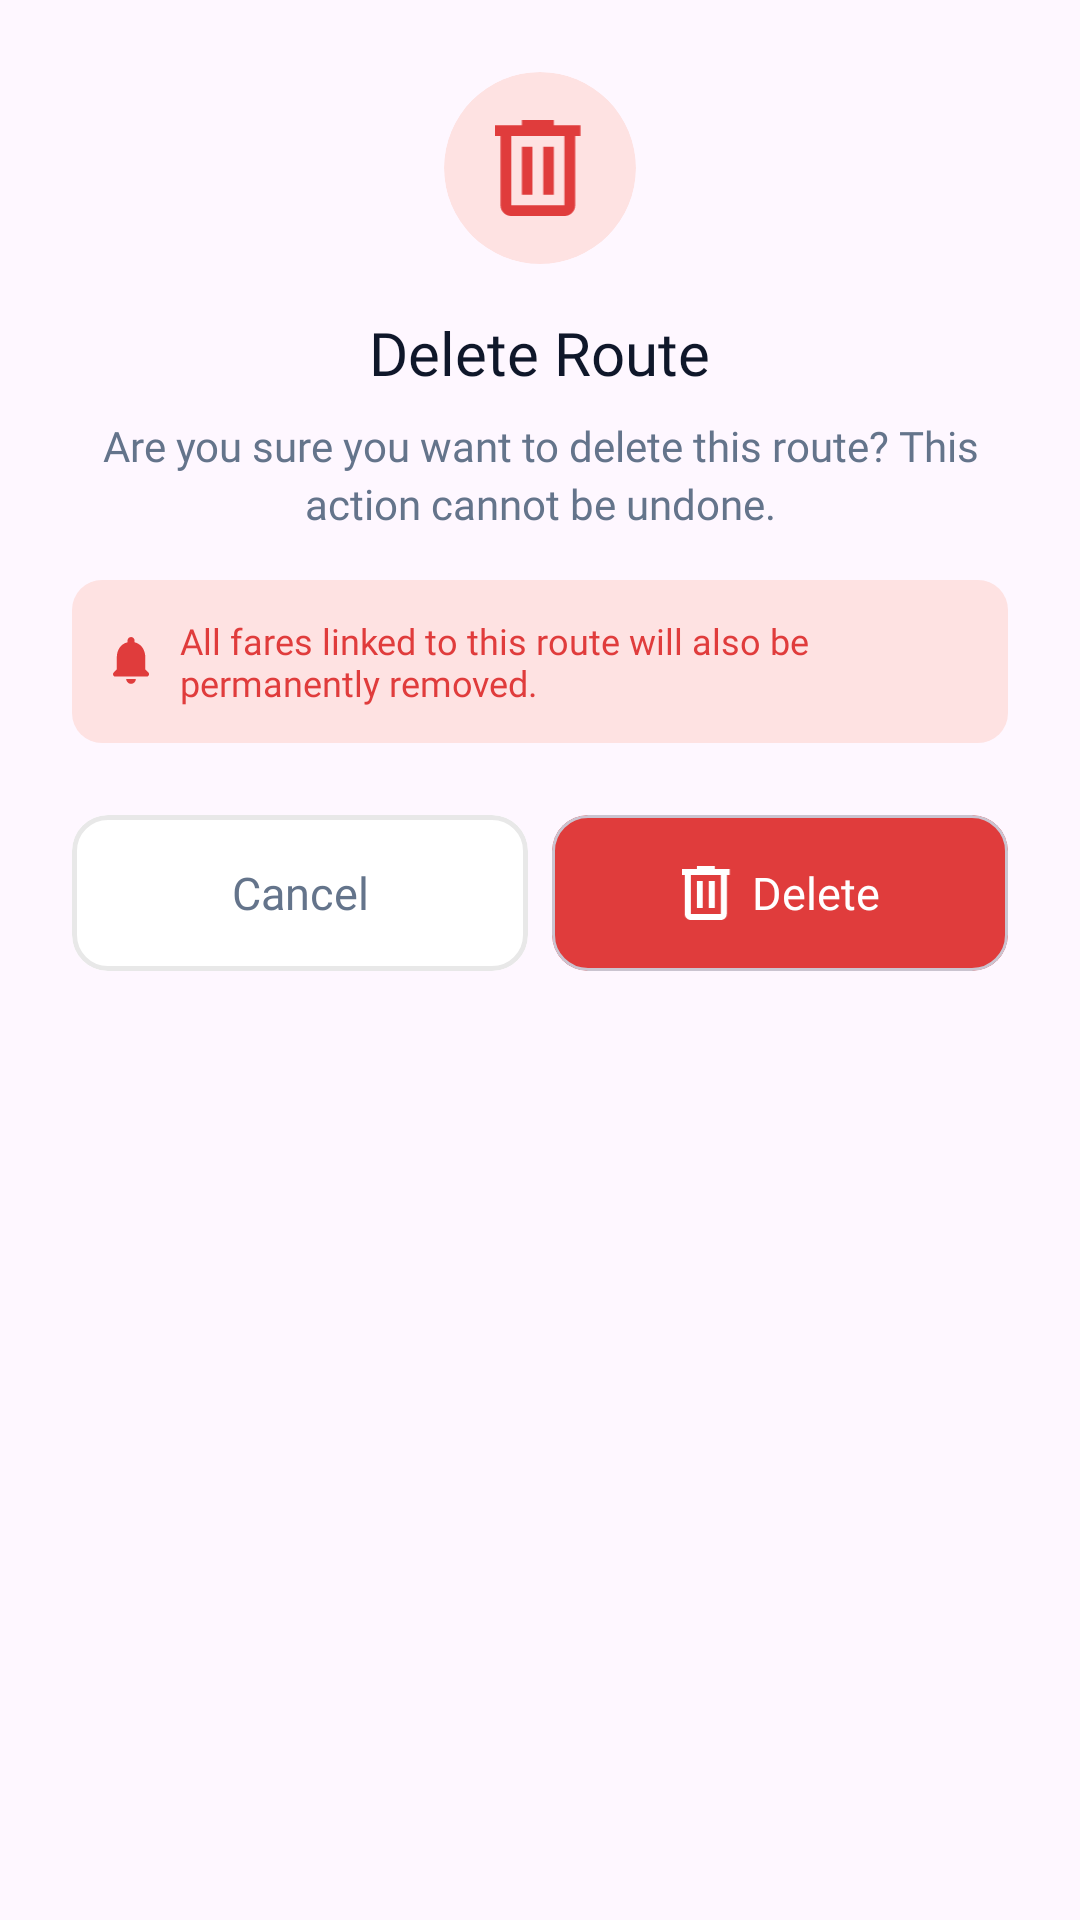

Reconstruct the res/layout file that produces this screen, plus the resources it refers to.
<!-- AndroidManifest.xml: application theme Theme.JeeplinkAdmin -->
<!-- res/layout/dialog_delete_confirm.xml -->
<?xml version="1.0" encoding="utf-8"?>
<LinearLayout
    xmlns:android="http://schemas.android.com/apk/res/android"
    android:layout_width="match_parent"
    android:layout_height="wrap_content"
    android:orientation="vertical"
    android:padding="24dp"
    android:background="@drawable/dialog_rounded_bg">

    <androidx.cardview.widget.CardView
        android:layout_width="64dp"
        android:layout_height="64dp"
        android:layout_gravity="center_horizontal"
        app:cardCornerRadius="32dp"
        app:cardElevation="0dp"
        app:cardBackgroundColor="#FEE2E2"
        xmlns:app="http://schemas.android.com/apk/res-auto">

        <ImageView
            android:layout_width="32dp"
            android:layout_height="32dp"
            android:layout_gravity="center"
            android:src="@drawable/ic_delete"
            app:tint="#E03C3C" />

    </androidx.cardview.widget.CardView>

    <TextView
        android:layout_width="wrap_content"
        android:layout_height="wrap_content"
        android:layout_gravity="center_horizontal"
        android:layout_marginTop="16dp"
        android:text="Delete Route"
        android:fontFamily="@font/lato_bold"
        android:textColor="#0F172A"
        android:textSize="20sp" />

    <TextView
        android:id="@+id/tvDeleteMessage"
        android:layout_width="wrap_content"
        android:layout_height="wrap_content"
        android:layout_gravity="center_horizontal"
        android:layout_marginTop="8dp"
        android:text="Are you sure you want to delete this route? This action cannot be undone."
        android:fontFamily="@font/lato_regular"
        android:textColor="#64748B"
        android:textSize="14sp"
        android:gravity="center"
        android:lineSpacingExtra="3dp" />

    <LinearLayout
        android:layout_width="match_parent"
        android:layout_height="wrap_content"
        android:orientation="horizontal"
        android:gravity="center_vertical"
        android:layout_marginTop="16dp"
        android:background="@drawable/warning_chip_bg"
        android:padding="12dp">

        <ImageView
            android:layout_width="16dp"
            android:layout_height="16dp"
            android:src="@drawable/ic_notifications"
            app:tint="#E03C3C"
            xmlns:app="http://schemas.android.com/apk/res-auto"/>

        <TextView
            android:layout_width="0dp"
            android:layout_height="wrap_content"
            android:layout_weight="1"
            android:layout_marginStart="8dp"
            android:text="All fares linked to this route will also be permanently removed."
            android:fontFamily="@font/lato_regular"
            android:textColor="#E03C3C"
            android:textSize="12sp" />

    </LinearLayout>

    <LinearLayout
        android:layout_width="match_parent"
        android:layout_height="wrap_content"
        android:orientation="horizontal"
        android:layout_marginTop="24dp">

        <com.google.android.material.card.MaterialCardView
            android:id="@+id/btnCancel"
            android:layout_width="0dp"
            android:layout_height="52dp"
            android:layout_weight="1"
            android:layout_marginEnd="8dp"
            app:cardCornerRadius="12dp"
            app:cardElevation="0dp"
            app:strokeWidth="1.5dp"
            app:strokeColor="#E8E8E8"
            app:cardBackgroundColor="#FFFFFF"
            xmlns:app="http://schemas.android.com/apk/res-auto">

            <TextView
                android:layout_width="match_parent"
                android:layout_height="match_parent"
                android:text="Cancel"
                android:gravity="center"
                android:fontFamily="@font/lato_bold"
                android:textColor="#64748B"
                android:textSize="15sp" />

        </com.google.android.material.card.MaterialCardView>

        <com.google.android.material.card.MaterialCardView
            android:id="@+id/btnConfirmDelete"
            android:layout_width="0dp"
            android:layout_height="52dp"
            android:layout_weight="1"
            app:cardCornerRadius="12dp"
            app:cardElevation="0dp"
            app:cardBackgroundColor="#E03C3C"
            xmlns:app="http://schemas.android.com/apk/res-auto">

            <LinearLayout
                android:layout_width="match_parent"
                android:layout_height="match_parent"
                android:orientation="horizontal"
                android:gravity="center">

                <ImageView
                    android:layout_width="18dp"
                    android:layout_height="18dp"
                    android:src="@drawable/ic_delete"
                    app:tint="#FFFFFF"
                    xmlns:app="http://schemas.android.com/apk/res-auto"/>

                <TextView
                    android:layout_width="wrap_content"
                    android:layout_height="wrap_content"
                    android:text="Delete"
                    android:fontFamily="@font/lato_bold"
                    android:textColor="#FFFFFF"
                    android:textSize="15sp"
                    android:layout_marginStart="6dp" />

            </LinearLayout>
        </com.google.android.material.card.MaterialCardView>

    </LinearLayout>

</LinearLayout>
<!-- resources referenced by this layout -->
<resources>
  <!-- drawable ic_delete (drawable) -->
  <vector xmlns:android="http://schemas.android.com/apk/res/android"
      android:width="14dp"
      android:height="15dp"
      android:viewportWidth="14"
      android:viewportHeight="15">
    <path
        android:pathData="M2.5,15C2.042,15 1.649,14.837 1.323,14.51C0.997,14.184 0.833,13.792 0.833,13.333V2.5H0V0.833H4.167V0H9.167V0.833H13.333V2.5H12.5V13.333C12.5,13.792 12.337,14.184 12.01,14.51C11.684,14.837 11.292,15 10.833,15H2.5ZM10.833,2.5H2.5V13.333H10.833V2.5ZM4.167,11.667H5.833V4.167H4.167V11.667ZM7.5,11.667H9.167V4.167H7.5V11.667ZM2.5,2.5V13.333V2.5Z"
        android:fillColor="#ffffff"/>
  </vector>
  <!-- drawable ic_notifications (drawable) -->
  <vector xmlns:android="http://schemas.android.com/apk/res/android"
      android:width="16dp"
      android:height="20dp"
      android:viewportWidth="16"
      android:viewportHeight="20">
    <path
        android:pathData="M7.599,19.5C8.677,19.5 9.615,18.609 9.615,17.531H5.584C5.584,18.609 6.474,19.5 7.599,19.5ZM13.599,13.5V8.531C13.599,5.438 11.958,2.859 9.099,2.203V1.5C9.099,0.703 8.443,0 7.599,0C6.755,0 6.099,0.703 6.099,1.5V2.203C3.24,2.859 1.599,5.438 1.599,8.531V13.5L0.287,14.813C-0.323,15.422 0.099,16.5 0.99,16.5H14.162C15.052,16.5 15.521,15.422 14.912,14.813L13.599,13.5Z"
        android:fillColor="#1246C2"/>
  </vector>
  <!-- drawable warning_chip_bg (drawable) -->
  <?xml version="1.0" encoding="utf-8"?>
  <shape xmlns:android="http://schemas.android.com/apk/res/android"
      android:shape="rectangle">
      <solid android:color="#FEE2E2" />
      <corners android:radius="10dp" />
  </shape>
  <style name="Theme.JeeplinkAdmin" parent="Base.Theme.JeeplinkAdmin" />
  <style name="Base.Theme.JeeplinkAdmin" parent="Theme.Material3.DayNight.NoActionBar">
          <item name="colorPrimary">#1246C2</item>
      </style>
</resources>
